Dataset: new_flowers_data (GitHub, AnnaFilipov93/ReLeaf-old). Classes: daisy, dandelion, iris, rose, sunflower, tulip, water lilies.

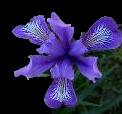
Label: iris

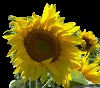
Label: sunflower

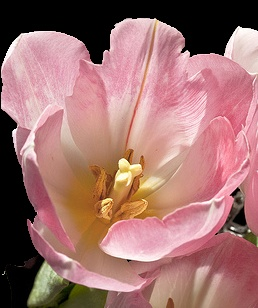
Label: tulip

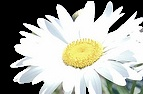
Label: daisy

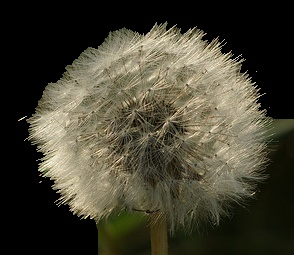
Label: dandelion

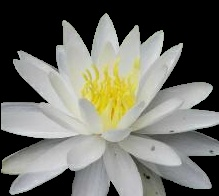
Label: water lilies
